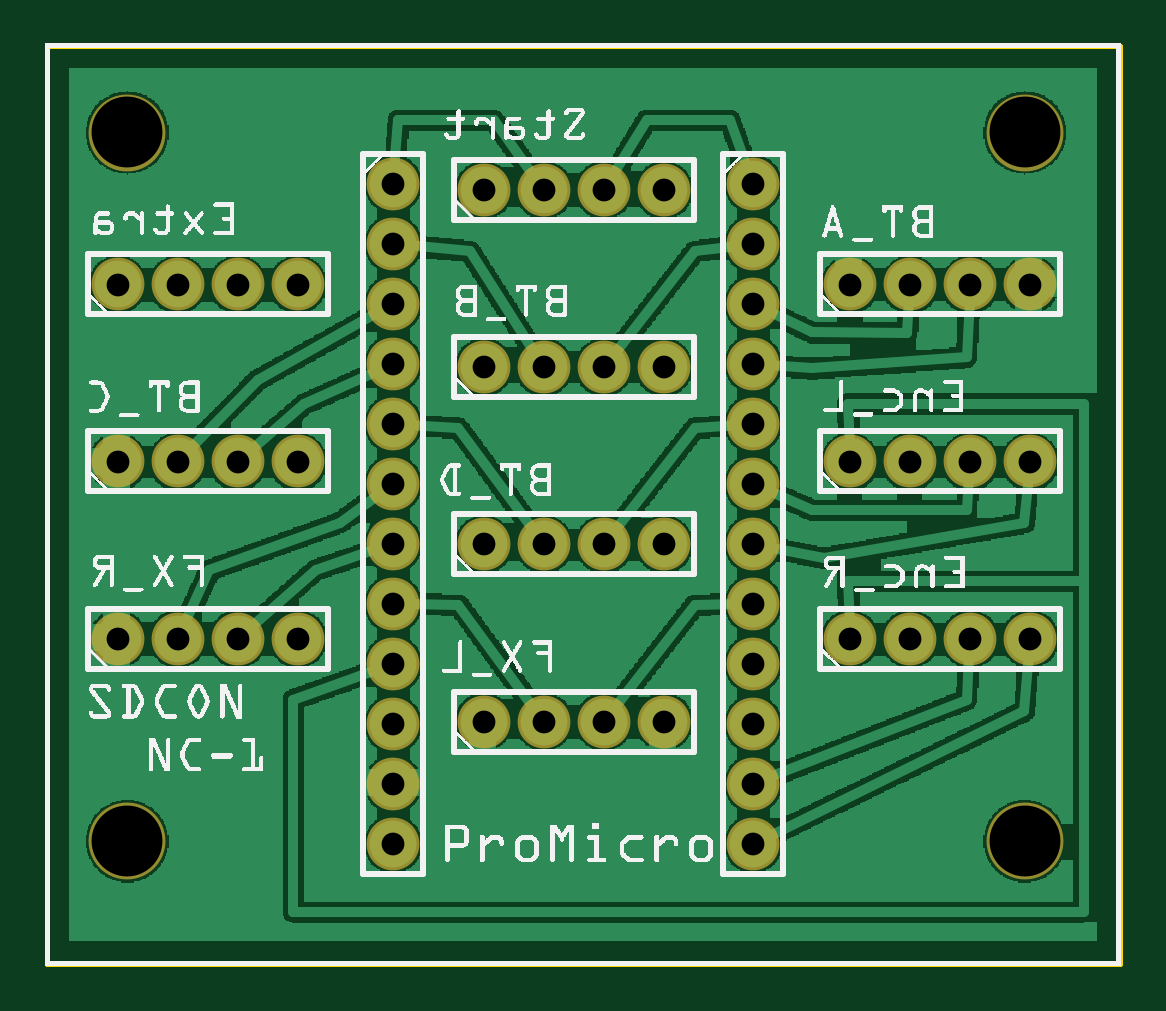
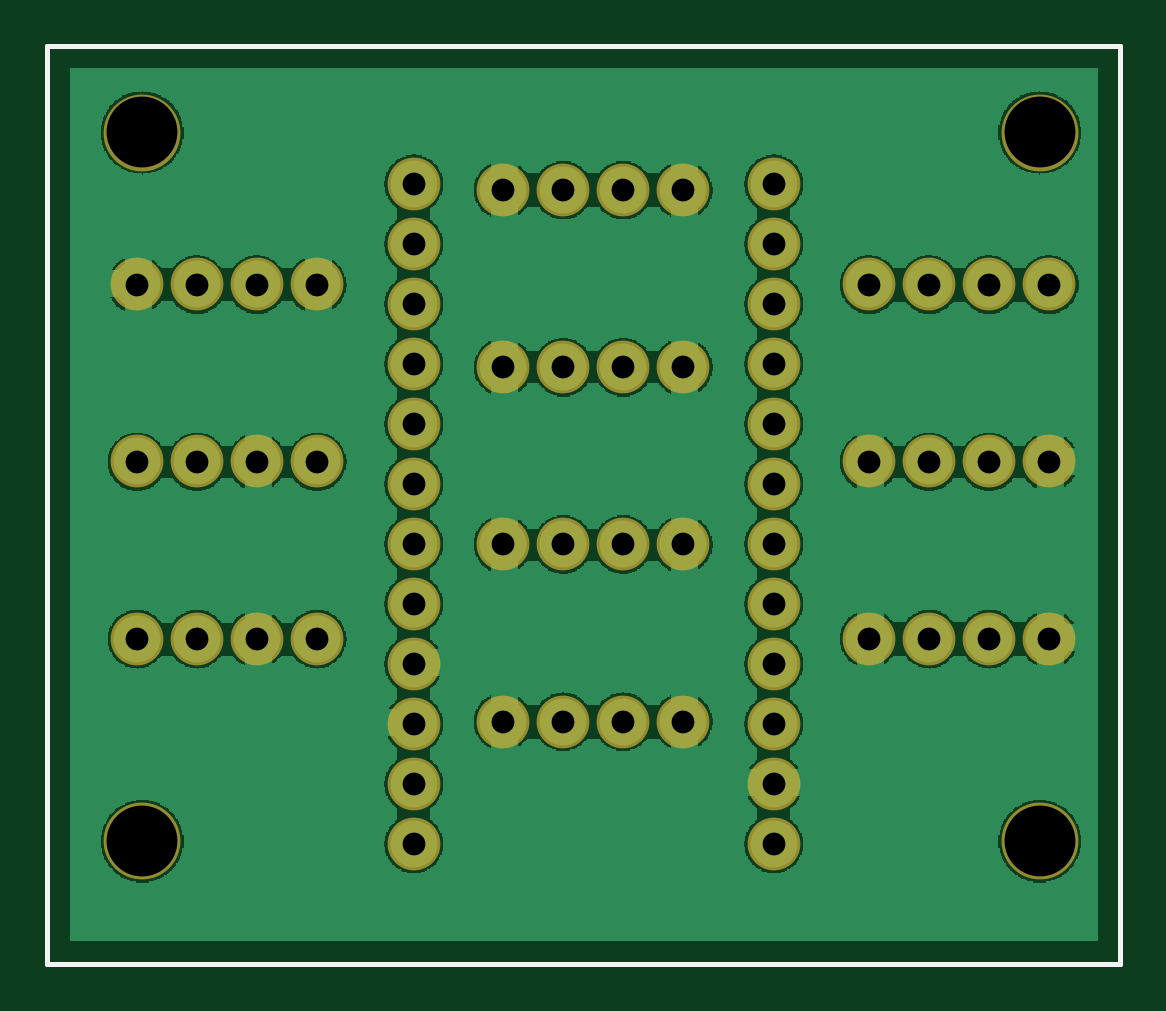
Circuit board: 8 layer files. Board 45.4 x 38.8 mm.
- outline: sdcon_PCB_contour.gm1 (395 bytes)
- bottom_copper: sdcon_PCB_copperBottom.gbl (107561 bytes)
- top_copper: sdcon_PCB_copperTop.gtl (150280 bytes)
- drill: sdcon_PCB_drill.txt (1222 bytes)
- bottom_mask: sdcon_PCB_maskBottom.gbs (1298 bytes)
- top_mask: sdcon_PCB_maskTop.gts (1298 bytes)
- bottom_silk: sdcon_PCB_silkBottom.gbo (383 bytes)
- top_silk: sdcon_PCB_silkTop.gto (209395 bytes)

=== outline: sdcon_PCB_contour.gm1 ===
G04 MADE WITH FRITZING*
G04 WWW.FRITZING.ORG*
G04 DOUBLE SIDED*
G04 HOLES PLATED*
G04 CONTOUR ON CENTER OF CONTOUR VECTOR*
%ASAXBY*%
%FSLAX23Y23*%
%MOIN*%
%OFA0B0*%
%SFA1.0B1.0*%
%ADD10R,1.794540X1.537350*%
%ADD11C,0.008000*%
%ADD10C,0.008*%
%LNCONTOUR*%
G90*
G70*
G54D10*
G54D11*
X4Y1533D02*
X1791Y1533D01*
X1791Y4D01*
X4Y4D01*
X4Y1533D01*
D02*
G04 End of contour*
M02*
=== bottom_copper: sdcon_PCB_copperBottom.gbl (107561 bytes, source omitted) ===
=== top_copper: sdcon_PCB_copperTop.gtl (150280 bytes, source omitted) ===
=== drill: sdcon_PCB_drill.txt ===
; NON-PLATED HOLES START AT T1
; THROUGH (PLATED) HOLES START AT T100
M48
INCH
T1C0.118110
T100C0.038000
%
T1
X016331Y002082
X001370Y002082
X001370Y013893
X016331Y013893
T100
X003212Y005452
X011803Y005035
X005803Y007035
X004212Y005452
X005803Y011035
X009315Y012933
X016417Y008405
X005803Y012035
X007315Y004074
X002212Y008405
X016417Y005452
X013417Y005452
X005803Y004035
X011803Y002035
X010315Y007027
X014417Y008405
X004212Y011358
X005803Y005035
X015417Y011358
X008315Y004074
X010315Y004074
X011803Y013035
X007315Y007027
X011803Y008035
X002212Y011358
X014417Y011358
X001212Y008405
X011803Y011035
X005803Y006035
X005803Y002035
X014417Y005452
X008315Y012933
X011803Y003035
X004212Y008405
X003212Y008405
X001212Y011358
X011803Y009035
X001212Y005452
X003212Y011358
X015417Y005452
X002212Y005452
X011803Y010035
X011803Y012035
X015417Y008405
X007315Y009980
X009315Y004074
X010315Y009980
X007315Y012933
X009315Y009980
X013417Y008405
X013417Y011358
X005803Y009035
X010315Y012933
X005803Y008035
X009315Y007027
X005803Y010035
X011803Y004035
X005803Y003035
X008315Y009980
X008315Y007027
X016417Y011358
X011803Y007035
X011803Y006035
X005803Y013035
T00
M30

=== bottom_mask: sdcon_PCB_maskBottom.gbs ===
G04 MADE WITH FRITZING*
G04 WWW.FRITZING.ORG*
G04 DOUBLE SIDED*
G04 HOLES PLATED*
G04 CONTOUR ON CENTER OF CONTOUR VECTOR*
%ASAXBY*%
%FSLAX23Y23*%
%MOIN*%
%OFA0B0*%
%SFA1.0B1.0*%
%ADD10C,0.128110*%
%ADD11C,0.088000*%
%LNMASK0*%
G90*
G70*
G54D10*
X1633Y1389D03*
X137Y1389D03*
X137Y208D03*
X1633Y208D03*
G54D11*
X1180Y1304D03*
X1180Y1204D03*
X1180Y1104D03*
X1180Y1004D03*
X1180Y904D03*
X1180Y804D03*
X1180Y704D03*
X1180Y604D03*
X1180Y504D03*
X1180Y404D03*
X1180Y304D03*
X1180Y204D03*
X580Y1304D03*
X580Y1204D03*
X580Y1104D03*
X580Y1004D03*
X580Y904D03*
X580Y804D03*
X580Y704D03*
X580Y604D03*
X580Y504D03*
X580Y404D03*
X580Y304D03*
X580Y204D03*
X732Y407D03*
X832Y407D03*
X932Y407D03*
X1032Y407D03*
X121Y1136D03*
X221Y1136D03*
X321Y1136D03*
X421Y1136D03*
X1342Y1136D03*
X1442Y1136D03*
X1542Y1136D03*
X1642Y1136D03*
X732Y998D03*
X832Y998D03*
X932Y998D03*
X1032Y998D03*
X732Y703D03*
X832Y703D03*
X932Y703D03*
X1032Y703D03*
X121Y545D03*
X221Y545D03*
X321Y545D03*
X421Y545D03*
X1342Y545D03*
X1442Y545D03*
X1542Y545D03*
X1642Y545D03*
X121Y841D03*
X221Y841D03*
X321Y841D03*
X421Y841D03*
X1342Y841D03*
X1442Y841D03*
X1542Y841D03*
X1642Y841D03*
X732Y1293D03*
X832Y1293D03*
X932Y1293D03*
X1032Y1293D03*
G04 End of Mask0*
M02*
=== top_mask: sdcon_PCB_maskTop.gts ===
G04 MADE WITH FRITZING*
G04 WWW.FRITZING.ORG*
G04 DOUBLE SIDED*
G04 HOLES PLATED*
G04 CONTOUR ON CENTER OF CONTOUR VECTOR*
%ASAXBY*%
%FSLAX23Y23*%
%MOIN*%
%OFA0B0*%
%SFA1.0B1.0*%
%ADD10C,0.128110*%
%ADD11C,0.088000*%
%LNMASK1*%
G90*
G70*
G54D10*
X1633Y1389D03*
X137Y1389D03*
X137Y208D03*
X1633Y208D03*
G54D11*
X1180Y1304D03*
X1180Y1204D03*
X1180Y1104D03*
X1180Y1004D03*
X1180Y904D03*
X1180Y804D03*
X1180Y704D03*
X1180Y604D03*
X1180Y504D03*
X1180Y404D03*
X1180Y304D03*
X1180Y204D03*
X580Y1304D03*
X580Y1204D03*
X580Y1104D03*
X580Y1004D03*
X580Y904D03*
X580Y804D03*
X580Y704D03*
X580Y604D03*
X580Y504D03*
X580Y404D03*
X580Y304D03*
X580Y204D03*
X732Y407D03*
X832Y407D03*
X932Y407D03*
X1032Y407D03*
X121Y1136D03*
X221Y1136D03*
X321Y1136D03*
X421Y1136D03*
X1342Y1136D03*
X1442Y1136D03*
X1542Y1136D03*
X1642Y1136D03*
X732Y998D03*
X832Y998D03*
X932Y998D03*
X1032Y998D03*
X732Y703D03*
X832Y703D03*
X932Y703D03*
X1032Y703D03*
X121Y545D03*
X221Y545D03*
X321Y545D03*
X421Y545D03*
X1342Y545D03*
X1442Y545D03*
X1542Y545D03*
X1642Y545D03*
X121Y841D03*
X221Y841D03*
X321Y841D03*
X421Y841D03*
X1342Y841D03*
X1442Y841D03*
X1542Y841D03*
X1642Y841D03*
X732Y1293D03*
X832Y1293D03*
X932Y1293D03*
X1032Y1293D03*
G04 End of Mask1*
M02*
=== bottom_silk: sdcon_PCB_silkBottom.gbo ===
G04 MADE WITH FRITZING*
G04 WWW.FRITZING.ORG*
G04 DOUBLE SIDED*
G04 HOLES PLATED*
G04 CONTOUR ON CENTER OF CONTOUR VECTOR*
%ASAXBY*%
%FSLAX23Y23*%
%MOIN*%
%OFA0B0*%
%SFA1.0B1.0*%
%ADD10R,1.794540X1.537350X1.778540X1.521350*%
%ADD11C,0.008000*%
%LNSILK0*%
G90*
G70*
G54D11*
X4Y1533D02*
X1791Y1533D01*
X1791Y4D01*
X4Y4D01*
X4Y1533D01*
D02*
G04 End of Silk0*
M02*
=== top_silk: sdcon_PCB_silkTop.gto (209395 bytes, source omitted) ===
